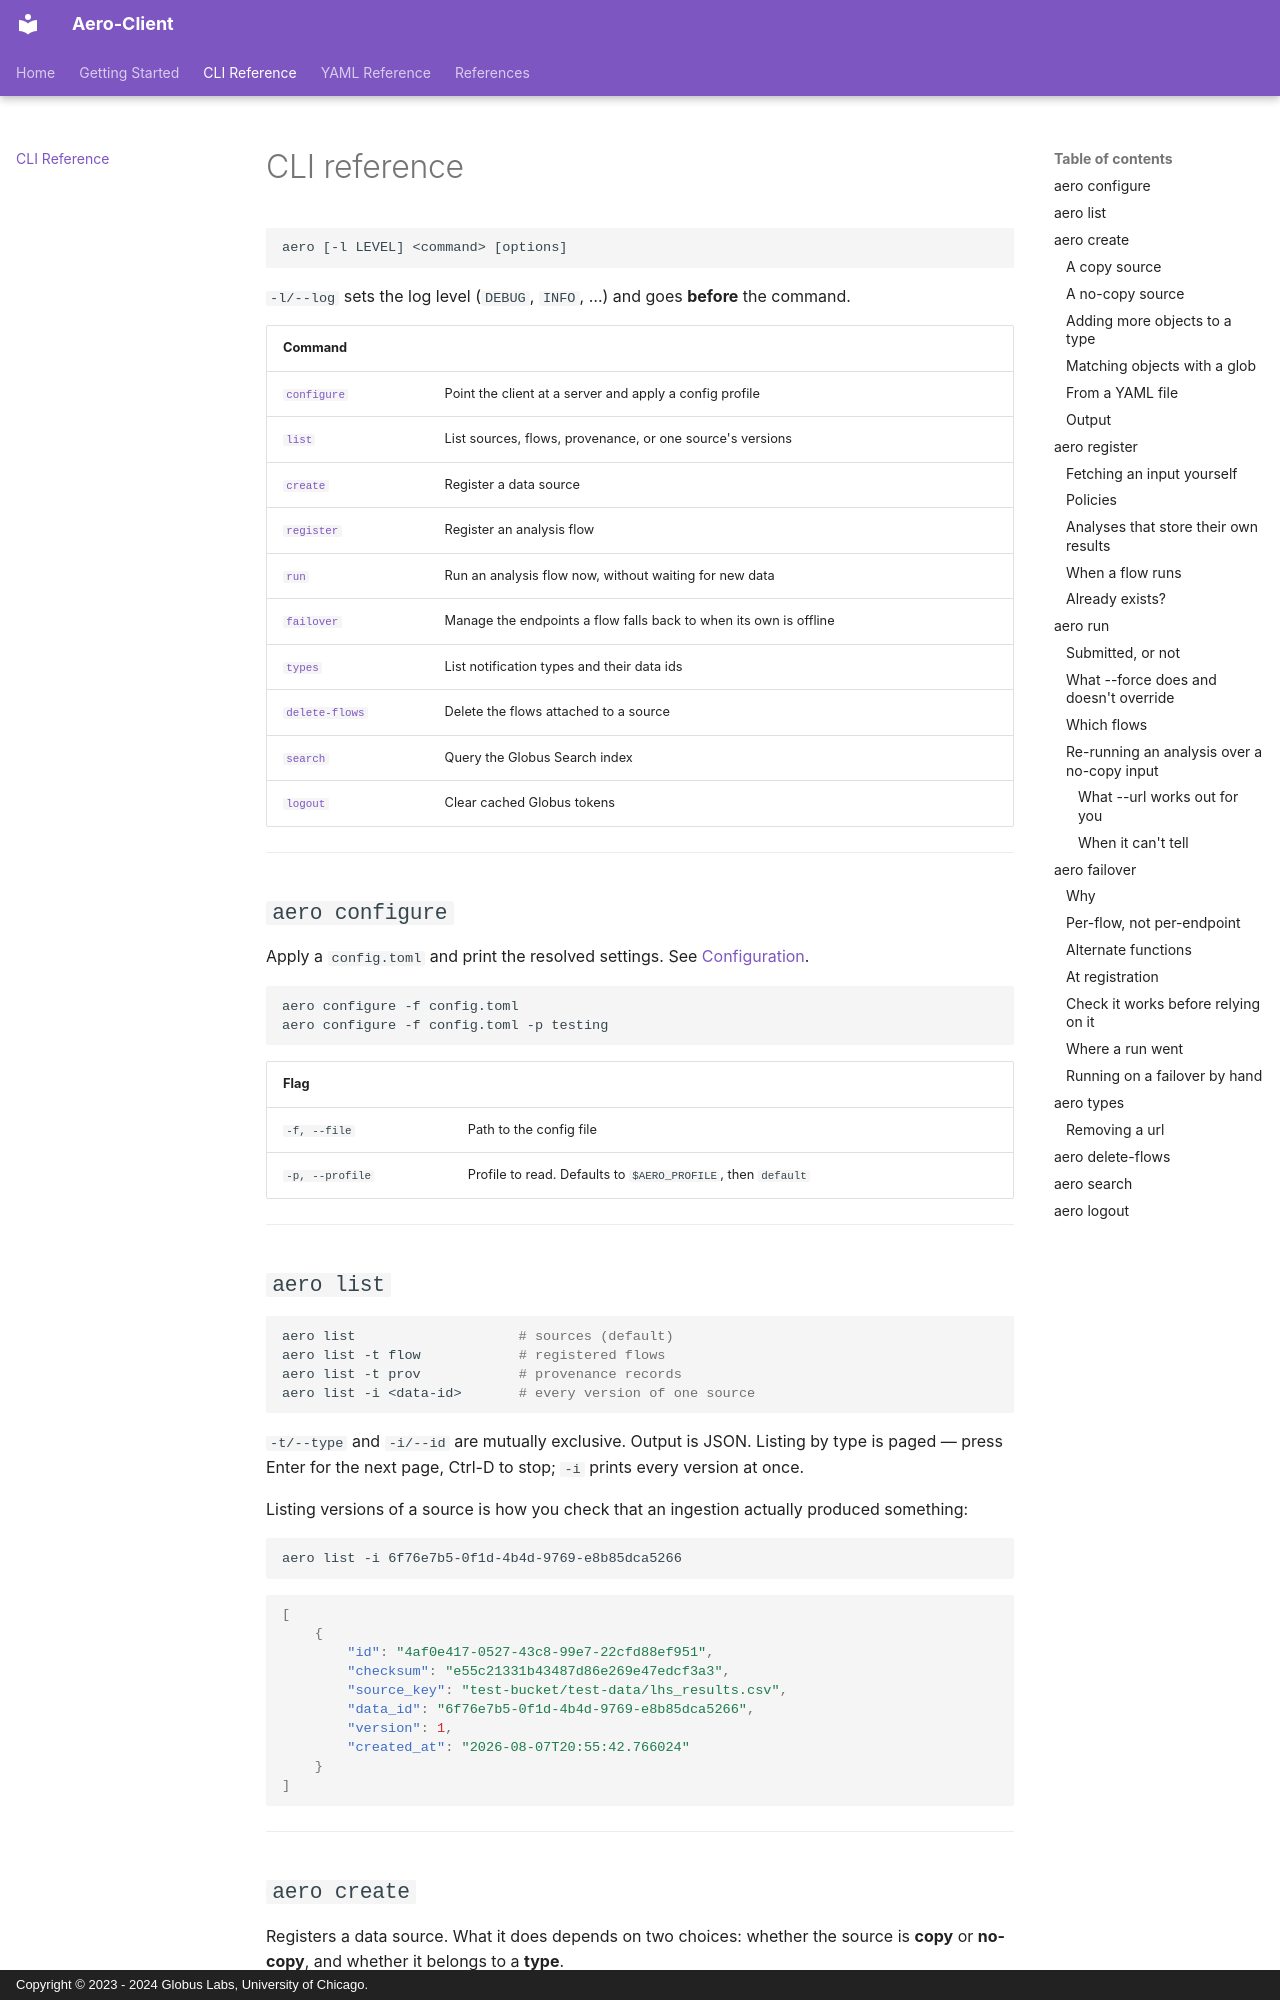

repository: RESUME-Epi/aero-client · page: cli/index.html · generator: mkdocs · copyright: Copyright © 2023 - 2024 Globus Labs, University of Chicago.

# CLI reference

```
aero [-l LEVEL] <command> [options]
```

`-l/--log` sets the log level (`DEBUG`, `INFO`, …) and goes **before** the command.

| Command | |
|---|---|
| [`configure`](#aero-configure) | Point the client at a server and apply a config profile |
| [`list`](#aero-list) | List sources, flows, provenance, or one source's versions |
| [`create`](#aero-create) | Register a data source |
| [`register`](#aero-register) | Register an analysis flow |
| [`run`](#aero-run) | Run an analysis flow now, without waiting for new data |
| [`failover`](#aero-failover) | Manage the endpoints a flow falls back to when its own is offline |
| [`types`](#aero-types) | List notification types and their data ids |
| [`delete-flows`](#aero-delete-flows) | Delete the flows attached to a source |
| [`search`](#aero-search) | Query the Globus Search index |
| [`logout`](#aero-logout) | Clear cached Globus tokens |

---

## `aero configure`

Apply a `config.toml` and print the resolved settings. See [Configuration](configuration.md).

```sh
aero configure -f config.toml
aero configure -f config.toml -p testing
```

| Flag | |
|---|---|
| `-f, --file` | Path to the config file |
| `-p, --profile` | Profile to read. Defaults to `$AERO_PROFILE`, then `default` |

---

## `aero list`

```sh
aero list                    # sources (default)
aero list -t flow            # registered flows
aero list -t prov            # provenance records
aero list -i <data-id>       # every version of one source
```

`-t/--type` and `-i/--id` are mutually exclusive. Output is JSON. Listing by type is paged — press
Enter for the next page, Ctrl-D to stop; `-i` prints every version at once.

Listing versions of a source is how you check that an ingestion actually produced something:

```sh
aero list -i 6f76e7b5-0f1d-4b4d-9769-e8b85dca5266
```

```json
[
    {
        "id": "4af0e417-0527-43c8-99e7-22cfd88ef951",
        "checksum": "e55c21331b43487d86e269e47edcf3a3",
        "source_key": "test-bucket/test-data/lhs_results.csv",
        "data_id": "6f76e7b5-0f1d-4b4d-9769-e8b85dca5266",
        "version": 1,
        "created_at": "2026-08-07T20:55:42.766024"
    }
]
```

---
